Dataset: isolated_obj (GitHub, aharmer/dishBugs). Classes: acari mites and ticks, amphipoda, annelida worms, araneae spiders, archaeognatha bristletails, blattodea cockroaches, carabidae ground beetles, chilopoda centipedes, coleoptera beetles, coleoptera larva, collembola springtails, diplopoda millipedes, diptera flies, formicidae ants, gastropoda snails and slugs, hymenoptera bees and wasps, isopoda woodlice, opiliones harvestmen, orthoptera grasshoppers and crickets, pseudoscorpiones false scorpions, tipulidae crane flies, vespidae wasps.

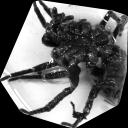
Label: araneae spiders

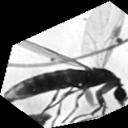
Label: diptera flies

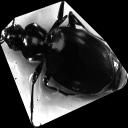
Label: carabidae ground beetles

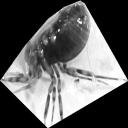
Label: opiliones harvestmen

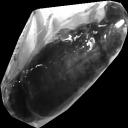
Label: blattodea cockroaches

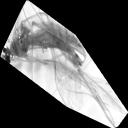
Label: tipulidae crane flies
